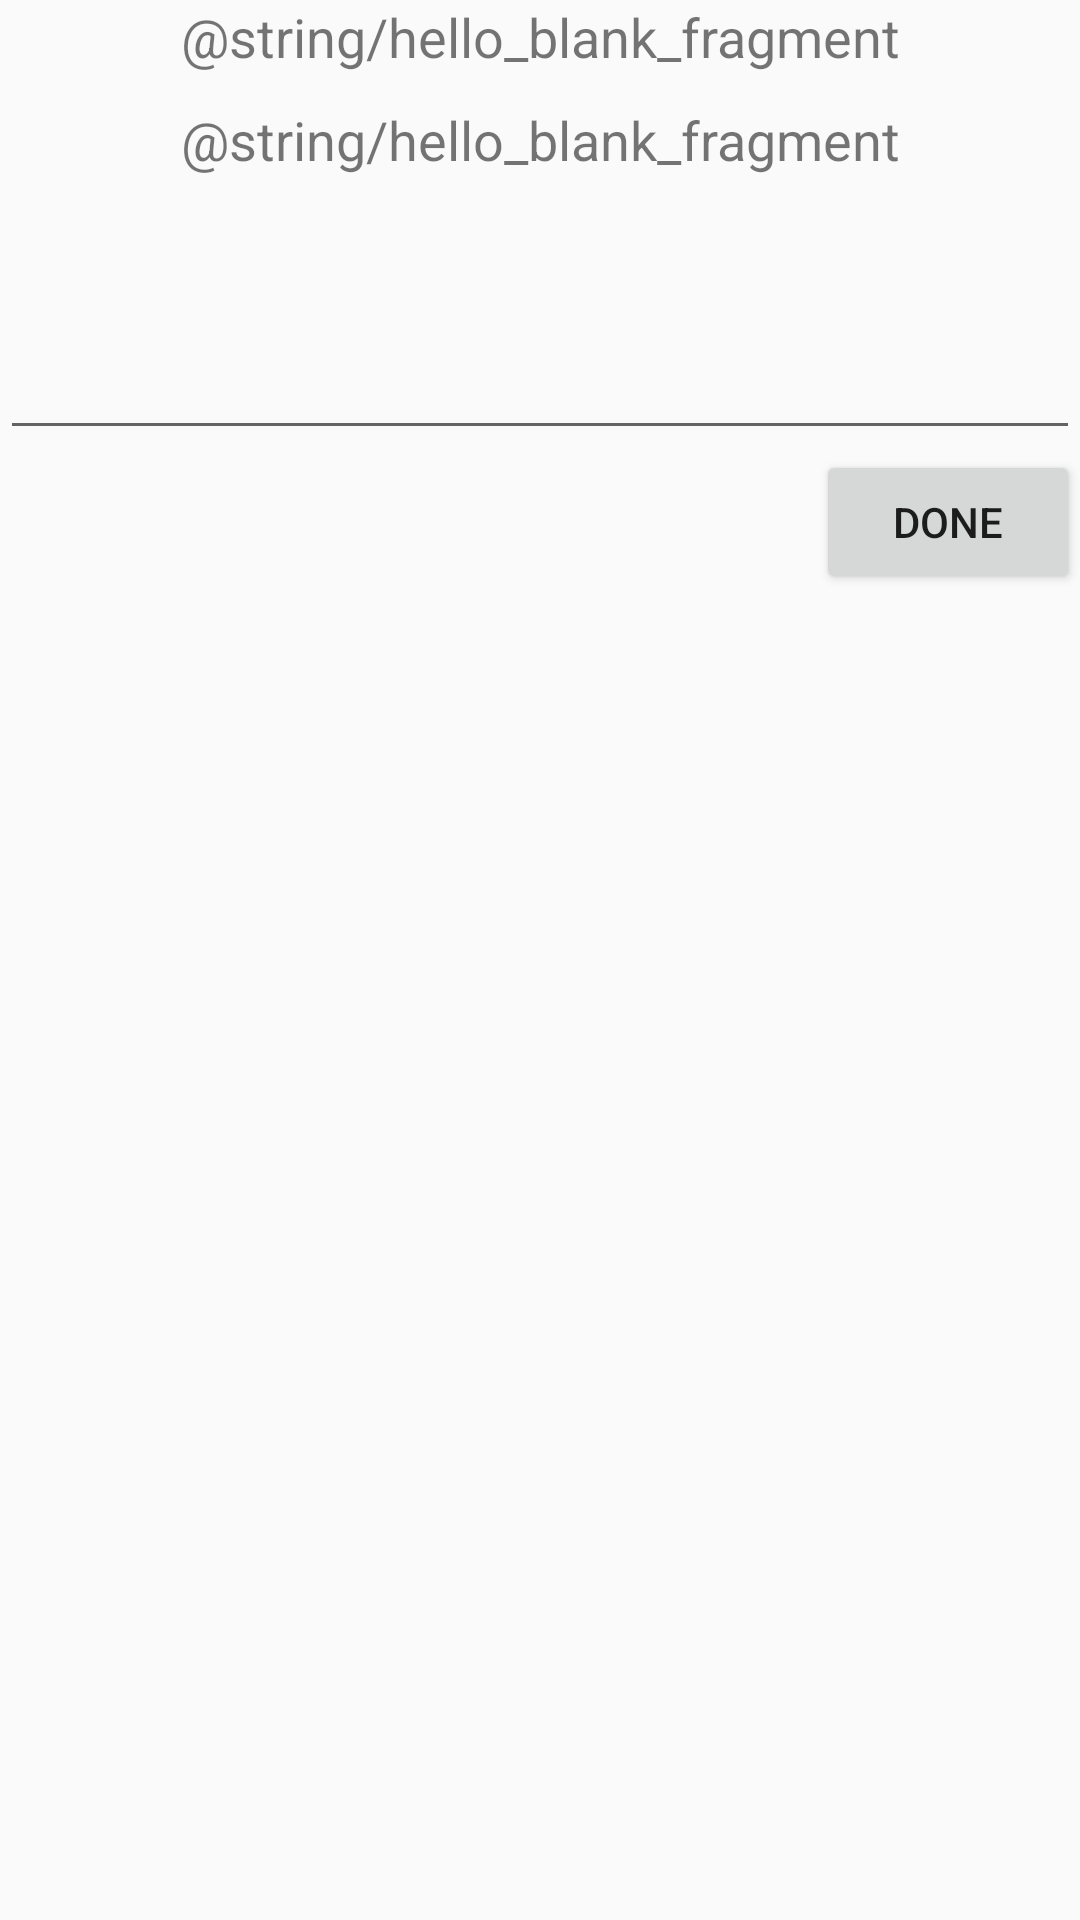

Layout XML and referenced resources for this Android screen:
<!-- AndroidManifest.xml: application theme AppTheme -->
<!-- res/layout/fragment_diary.xml -->
<?xml version="1.0" encoding="utf-8"?>
<RelativeLayout xmlns:android="http://schemas.android.com/apk/res/android"
    xmlns:tools="http://schemas.android.com/tools"
    android:layout_width="match_parent"
    android:layout_height="match_parent"
    tools:context=".DiaryFragment">

    

    <TextView
        android:id="@+id/diaryText"
        android:layout_width="match_parent"
        android:layout_height="wrap_content"
        android:gravity="center"
        android:text="@string/hello_blank_fragment"
        android:textSize="18sp" />

    <TextView
        android:id="@+id/diaryTimeText"
        android:layout_width="match_parent"
        android:layout_height="wrap_content"
        android:layout_below="@+id/diaryText"
        android:layout_marginTop="10dp"
        android:gravity="center"
        android:text="@string/hello_blank_fragment"
        android:textSize="18sp" />

    <EditText
        android:id="@+id/diaryEdit"
        android:layout_width="wrap_content"
        android:layout_height="wrap_content"
        android:layout_below="@+id/diaryTimeText"
        android:layout_marginTop="50dp"
        android:ems="20"
        android:gravity="start|top"
        android:inputType="textMultiLine" />

    <Button
        android:id="@+id/button"
        android:layout_width="wrap_content"
        android:layout_height="wrap_content"
        android:layout_below="@+id/diaryEdit"
        android:layout_centerVertical="true"
        android:layout_alignParentRight="true"
        android:text="Done" />

</RelativeLayout>
<!-- resources referenced by this layout -->
<resources>
  <style name="AppTheme" parent="Theme.AppCompat.Light.DarkActionBar">
          
          <item name="colorPrimary">@color/colorPrimary</item>
          <item name="colorPrimaryDark">@color/colorPrimaryDark</item>
          <item name="colorAccent">@color/colorAccent</item>
          
          <item name="windowActionBar">false</item>
          <item name="windowNoTitle">true</item>
      </style>
  <color name="colorPrimary">#6200EE</color>
  <color name="colorPrimaryDark">#3700B3</color>
  <color name="colorAccent">#03DAC5</color>
</resources>
